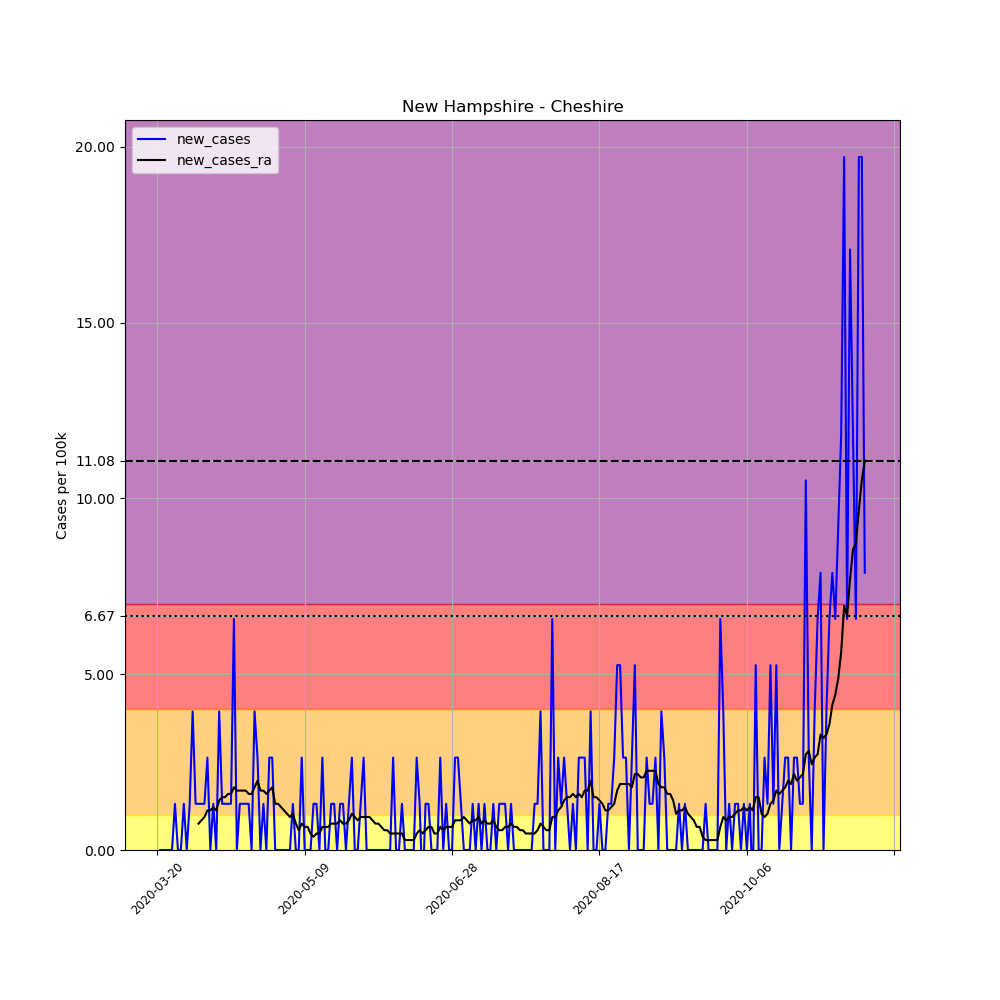

The file beside this chart, header and first rows:
, date, county, state, fips, cases, deaths, COUNTY, STNAME, CTYNAME, POPESTIMATE2019, per_100k, new_cases, new_cases_ra
203906, 2020-03-20, Cheshire, New Hampshire, 33005, 1, 0, 5, New Hampshire, Cheshire, 76085, 1.314, , 
203907, 2020-03-21, Cheshire, New Hampshire, 33005, 1, 0, 5, New Hampshire, Cheshire, 76085, 1.314, 0.0, 
203908, 2020-03-22, Cheshire, New Hampshire, 33005, 1, 0, 5, New Hampshire, Cheshire, 76085, 1.314, 0.0, 
203909, 2020-03-23, Cheshire, New Hampshire, 33005, 1, 0, 5, New Hampshire, Cheshire, 76085, 1.314, 0.0, 
203910, 2020-03-24, Cheshire, New Hampshire, 33005, 1, 0, 5, New Hampshire, Cheshire, 76085, 1.314, 0.0, 
203911, 2020-03-25, Cheshire, New Hampshire, 33005, 1, 0, 5, New Hampshire, Cheshire, 76085, 1.314, 0.0, 
203912, 2020-03-26, Cheshire, New Hampshire, 33005, 2, 0, 5, New Hampshire, Cheshire, 76085, 2.629, 1.314, 
203913, 2020-03-27, Cheshire, New Hampshire, 33005, 2, 0, 5, New Hampshire, Cheshire, 76085, 2.629, 0.0, 
203914, 2020-03-28, Cheshire, New Hampshire, 33005, 2, 0, 5, New Hampshire, Cheshire, 76085, 2.629, 0.0, 
203915, 2020-03-29, Cheshire, New Hampshire, 33005, 3, 0, 5, New Hampshire, Cheshire, 76085, 3.943, 1.314, 
203916, 2020-03-30, Cheshire, New Hampshire, 33005, 3, 0, 5, New Hampshire, Cheshire, 76085, 3.943, 0.0, 
203917, 2020-03-31, Cheshire, New Hampshire, 33005, 4, 0, 5, New Hampshire, Cheshire, 76085, 5.257, 1.314, 
203918, 2020-04-01, Cheshire, New Hampshire, 33005, 7, 0, 5, New Hampshire, Cheshire, 76085, 9.2, 3.943, 
203919, 2020-04-02, Cheshire, New Hampshire, 33005, 8, 0, 5, New Hampshire, Cheshire, 76085, 10.51, 1.314, 
203920, 2020-04-03, Cheshire, New Hampshire, 33005, 9, 0, 5, New Hampshire, Cheshire, 76085, 11.83, 1.314, 0.751
203921, 2020-04-04, Cheshire, New Hampshire, 33005, 10, 0, 5, New Hampshire, Cheshire, 76085, 13.14, 1.314, 0.8449
203922, 2020-04-05, Cheshire, New Hampshire, 33005, 11, 0, 5, New Hampshire, Cheshire, 76085, 14.46, 1.314, 0.9388
203923, 2020-04-06, Cheshire, New Hampshire, 33005, 13, 0, 5, New Hampshire, Cheshire, 76085, 17.09, 2.629, 1.127
203924, 2020-04-07, Cheshire, New Hampshire, 33005, 13, 1, 5, New Hampshire, Cheshire, 76085, 17.09, 0.0, 1.127
203925, 2020-04-08, Cheshire, New Hampshire, 33005, 14, 1, 5, New Hampshire, Cheshire, 76085, 18.4, 1.314, 1.22
203926, 2020-04-09, Cheshire, New Hampshire, 33005, 14, 2, 5, New Hampshire, Cheshire, 76085, 18.4, 0.0, 1.127
203927, 2020-04-10, Cheshire, New Hampshire, 33005, 17, 2, 5, New Hampshire, Cheshire, 76085, 22.34, 3.943, 1.408
203928, 2020-04-11, Cheshire, New Hampshire, 33005, 18, 2, 5, New Hampshire, Cheshire, 76085, 23.66, 1.314, 1.502
203929, 2020-04-12, Cheshire, New Hampshire, 33005, 19, 2, 5, New Hampshire, Cheshire, 76085, 24.97, 1.314, 1.502
203930, 2020-04-13, Cheshire, New Hampshire, 33005, 20, 2, 5, New Hampshire, Cheshire, 76085, 26.29, 1.314, 1.596
203931, 2020-04-14, Cheshire, New Hampshire, 33005, 21, 2, 5, New Hampshire, Cheshire, 76085, 27.6, 1.314, 1.596
203932, 2020-04-15, Cheshire, New Hampshire, 33005, 26, 2, 5, New Hampshire, Cheshire, 76085, 34.17, 6.572, 1.784
203933, 2020-04-16, Cheshire, New Hampshire, 33005, 26, 2, 5, New Hampshire, Cheshire, 76085, 34.17, 0.0, 1.69
203934, 2020-04-17, Cheshire, New Hampshire, 33005, 27, 2, 5, New Hampshire, Cheshire, 76085, 35.49, 1.314, 1.69
203935, 2020-04-18, Cheshire, New Hampshire, 33005, 28, 2, 5, New Hampshire, Cheshire, 76085, 36.8, 1.314, 1.69
203936, 2020-04-19, Cheshire, New Hampshire, 33005, 29, 2, 5, New Hampshire, Cheshire, 76085, 38.12, 1.314, 1.69
203937, 2020-04-20, Cheshire, New Hampshire, 33005, 30, 2, 5, New Hampshire, Cheshire, 76085, 39.43, 1.314, 1.596
203938, 2020-04-21, Cheshire, New Hampshire, 33005, 30, 2, 5, New Hampshire, Cheshire, 76085, 39.43, 0.0, 1.596
203939, 2020-04-22, Cheshire, New Hampshire, 33005, 33, 2, 5, New Hampshire, Cheshire, 76085, 43.37, 3.943, 1.784
203940, 2020-04-23, Cheshire, New Hampshire, 33005, 35, 2, 5, New Hampshire, Cheshire, 76085, 46, 2.629, 1.971
203941, 2020-04-24, Cheshire, New Hampshire, 33005, 35, 2, 5, New Hampshire, Cheshire, 76085, 46, 0.0, 1.69
203942, 2020-04-25, Cheshire, New Hampshire, 33005, 36, 2, 5, New Hampshire, Cheshire, 76085, 47.32, 1.314, 1.69
203943, 2020-04-26, Cheshire, New Hampshire, 33005, 36, 2, 5, New Hampshire, Cheshire, 76085, 47.32, 0.0, 1.596
203944, 2020-04-27, Cheshire, New Hampshire, 33005, 38, 2, 5, New Hampshire, Cheshire, 76085, 49.94, 2.629, 1.69
203945, 2020-04-28, Cheshire, New Hampshire, 33005, 40, 2, 5, New Hampshire, Cheshire, 76085, 52.57, 2.629, 1.784
203946, 2020-04-29, Cheshire, New Hampshire, 33005, 40, 2, 5, New Hampshire, Cheshire, 76085, 52.57, 0.0, 1.314
203947, 2020-04-30, Cheshire, New Hampshire, 33005, 40, 2, 5, New Hampshire, Cheshire, 76085, 52.57, 0.0, 1.314
203948, 2020-05-01, Cheshire, New Hampshire, 33005, 40, 2, 5, New Hampshire, Cheshire, 76085, 52.57, 0.0, 1.22
203949, 2020-05-02, Cheshire, New Hampshire, 33005, 40, 2, 5, New Hampshire, Cheshire, 76085, 52.57, 0.0, 1.127
203950, 2020-05-03, Cheshire, New Hampshire, 33005, 40, 2, 5, New Hampshire, Cheshire, 76085, 52.57, 0.0, 1.033
203951, 2020-05-04, Cheshire, New Hampshire, 33005, 40, 2, 5, New Hampshire, Cheshire, 76085, 52.57, 0.0, 0.9388
203952, 2020-05-05, Cheshire, New Hampshire, 33005, 41, 2, 5, New Hampshire, Cheshire, 76085, 53.89, 1.314, 1.033
203953, 2020-05-06, Cheshire, New Hampshire, 33005, 41, 2, 5, New Hampshire, Cheshire, 76085, 53.89, 0.0, 0.751
203954, 2020-05-07, Cheshire, New Hampshire, 33005, 41, 2, 5, New Hampshire, Cheshire, 76085, 53.89, 0.0, 0.5633
203955, 2020-05-08, Cheshire, New Hampshire, 33005, 43, 2, 5, New Hampshire, Cheshire, 76085, 56.52, 2.629, 0.751
203956, 2020-05-09, Cheshire, New Hampshire, 33005, 43, 2, 5, New Hampshire, Cheshire, 76085, 56.52, 0.0, 0.6572
203957, 2020-05-10, Cheshire, New Hampshire, 33005, 43, 2, 5, New Hampshire, Cheshire, 76085, 56.52, 0.0, 0.6572
203958, 2020-05-11, Cheshire, New Hampshire, 33005, 43, 2, 5, New Hampshire, Cheshire, 76085, 56.52, 0.0, 0.4694
203959, 2020-05-12, Cheshire, New Hampshire, 33005, 44, 2, 5, New Hampshire, Cheshire, 76085, 57.83, 1.314, 0.3755
203960, 2020-05-13, Cheshire, New Hampshire, 33005, 45, 2, 5, New Hampshire, Cheshire, 76085, 59.14, 1.314, 0.4694
203961, 2020-05-14, Cheshire, New Hampshire, 33005, 45, 2, 5, New Hampshire, Cheshire, 76085, 59.14, 0.0, 0.4694
203962, 2020-05-15, Cheshire, New Hampshire, 33005, 47, 2, 5, New Hampshire, Cheshire, 76085, 61.77, 2.629, 0.6572
203963, 2020-05-16, Cheshire, New Hampshire, 33005, 47, 2, 5, New Hampshire, Cheshire, 76085, 61.77, 0.0, 0.6572
203964, 2020-05-17, Cheshire, New Hampshire, 33005, 47, 2, 5, New Hampshire, Cheshire, 76085, 61.77, 0.0, 0.6572
203965, 2020-05-18, Cheshire, New Hampshire, 33005, 48, 2, 5, New Hampshire, Cheshire, 76085, 63.09, 1.314, 0.751
... 181 more rows
